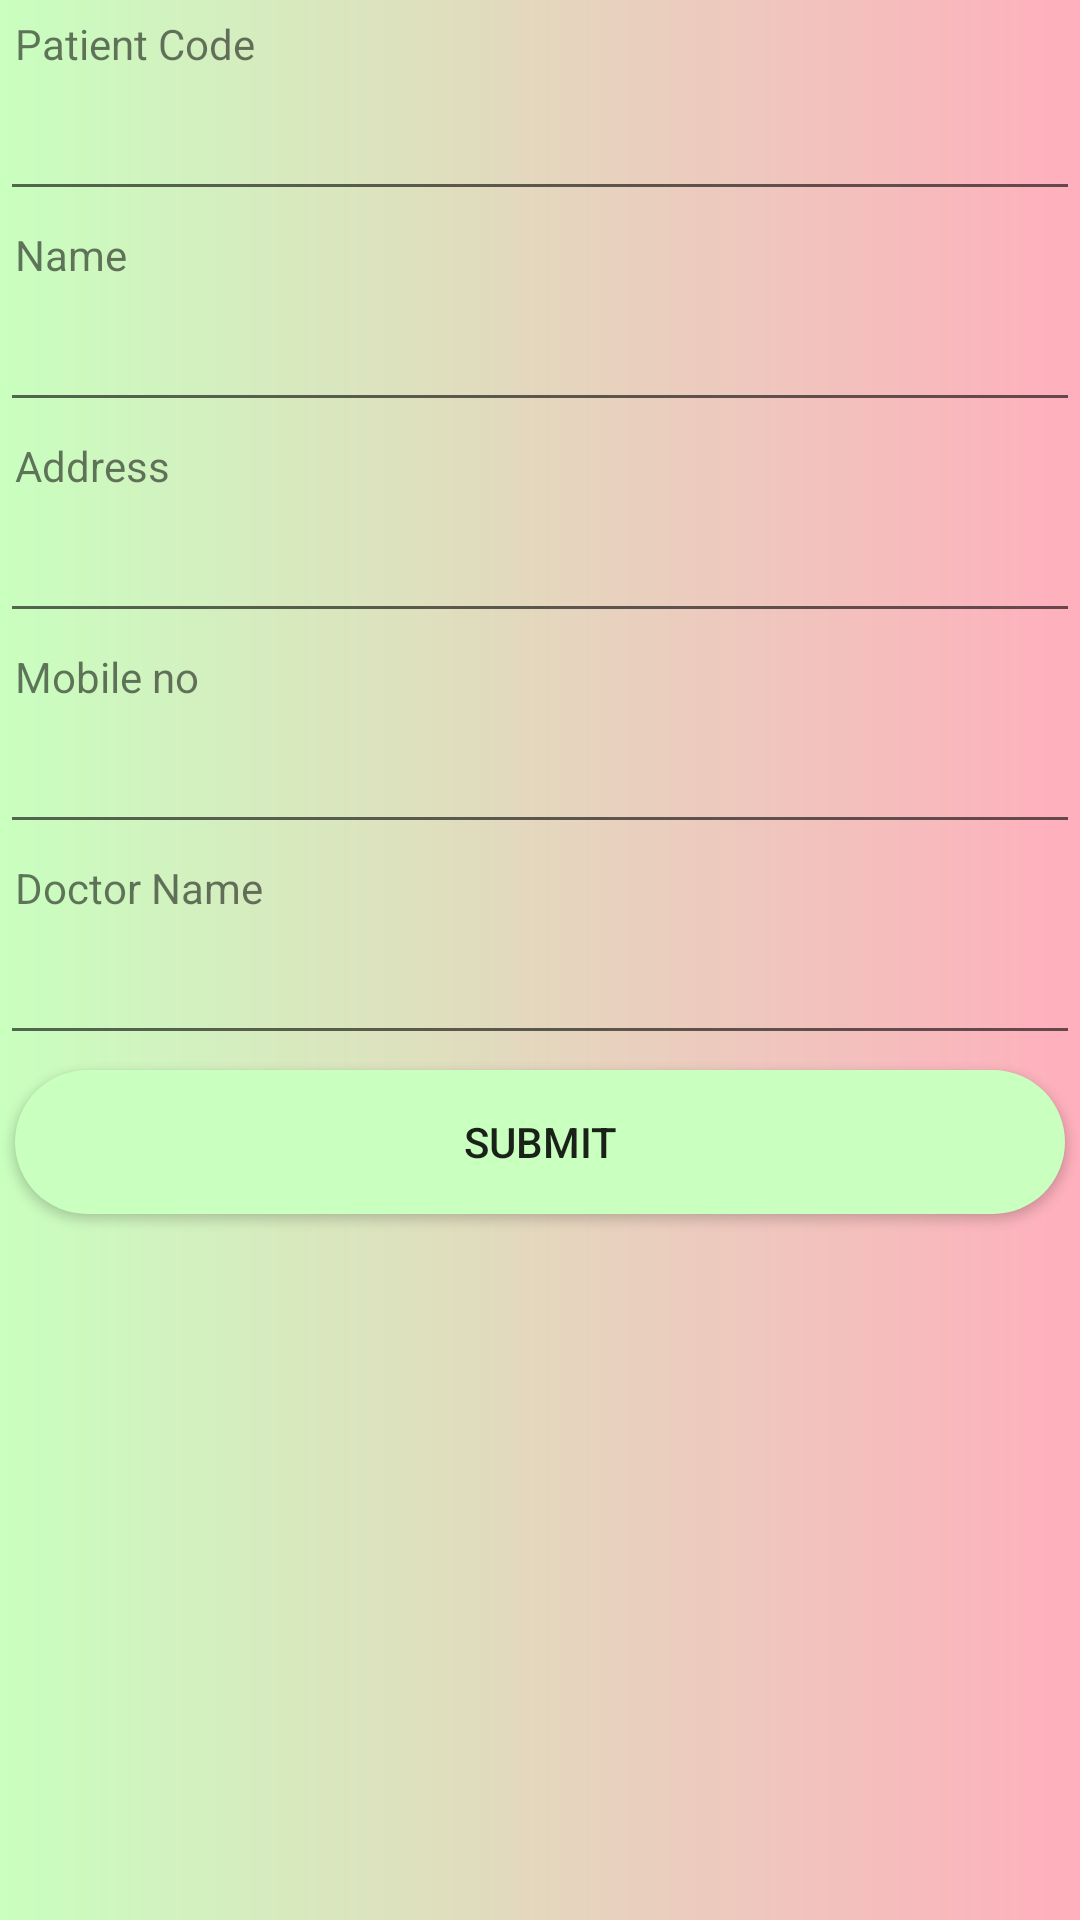

The Android layout XML behind this screen, and the referenced resources:
<!-- AndroidManifest.xml: application theme Theme.PatientsApp -->
<!-- res/layout/activity_add_patient.xml -->
<LinearLayout android:layout_height="match_parent"
    android:layout_width="match_parent"
    android:orientation="vertical"
    android:background="@drawable/backgroundstyle"
    xmlns:android="http://schemas.android.com/apk/res/android">
    <TextView
        android:layout_width="match_parent"
        android:layout_height="wrap_content"
        android:text="Patient Code"
        android:layout_margin="5dp" />
    <EditText
        android:layout_width="match_parent"
        android:layout_height="wrap_content"
        android:id="@+id/ptncode"/>
    <TextView
        android:layout_width="match_parent"
        android:layout_height="wrap_content"
        android:text="Name"
        android:layout_margin="5dp" />
    <EditText
        android:layout_width="match_parent"
        android:layout_height="wrap_content"
        android:id="@+id/name"/>
    <TextView
        android:layout_width="match_parent"
        android:layout_height="wrap_content"
        android:text="Address"
        android:layout_margin="5dp" />
    <EditText
        android:layout_width="match_parent"
        android:layout_height="wrap_content"
        android:id="@+id/address"/>
    <TextView
        android:layout_width="match_parent"
        android:layout_height="wrap_content"
        android:text="Mobile no"
        android:layout_margin="5dp" />
    <EditText
        android:inputType="number"
        android:layout_width="match_parent"
        android:layout_height="wrap_content"
        android:id="@+id/mob"/>
    <TextView
        android:layout_width="match_parent"
        android:layout_height="wrap_content"
        android:text="Doctor Name"
        android:layout_margin="5dp" />
    <EditText
        android:layout_width="match_parent"
        android:layout_height="wrap_content"
        android:id="@+id/drname"/>
    <androidx.appcompat.widget.AppCompatButton
        android:layout_width="match_parent"
        android:layout_height="wrap_content"
        android:text="Submit"
        android:id="@+id/sub"
        android:layout_margin="5dp"
        android:background="@drawable/button2"/>


</LinearLayout>
<!-- resources referenced by this layout -->
<resources>
  <!-- drawable backgroundstyle (drawable) -->
  <?xml version="1.0" encoding="utf-8"?>
  <shape xmlns:android="http://schemas.android.com/apk/res/android">
      <gradient
          android:startColor="@color/green"
          android:endColor="@color/pink"/>
  
  </shape>
  <!-- drawable button2 (drawable) -->
  <?xml version="1.0" encoding="utf-8"?>
  <shape xmlns:android="http://schemas.android.com/apk/res/android">
      <solid android:color="@color/green"/>
      <corners android:radius="45dp"/>
  
  </shape>
  <style name="Theme.PatientsApp" parent="Theme.MaterialComponents.DayNight.DarkActionBar">
          
          <item name="colorPrimary">@color/purple_500</item>
          <item name="colorPrimaryVariant">@color/purple_700</item>
          <item name="colorOnPrimary">@color/white</item>
          
          <item name="colorSecondary">@color/teal_200</item>
          <item name="colorSecondaryVariant">@color/teal_700</item>
          <item name="colorOnSecondary">@color/black</item>
          
          <item name="android:statusBarColor" tools:targetApi="l">?attr/colorPrimaryVariant</item>
          
      </style>
  <color name="green">#c9ffbf</color>
  <color name="pink">#ffafbd</color>
  <color name="purple_500">#FF6200EE</color>
  <color name="purple_700">#FF3700B3</color>
  <color name="white">#FFFFFFFF</color>
  <color name="teal_200">#FF03DAC5</color>
  <color name="teal_700">#FF018786</color>
  <color name="black">#FF000000</color>
</resources>
